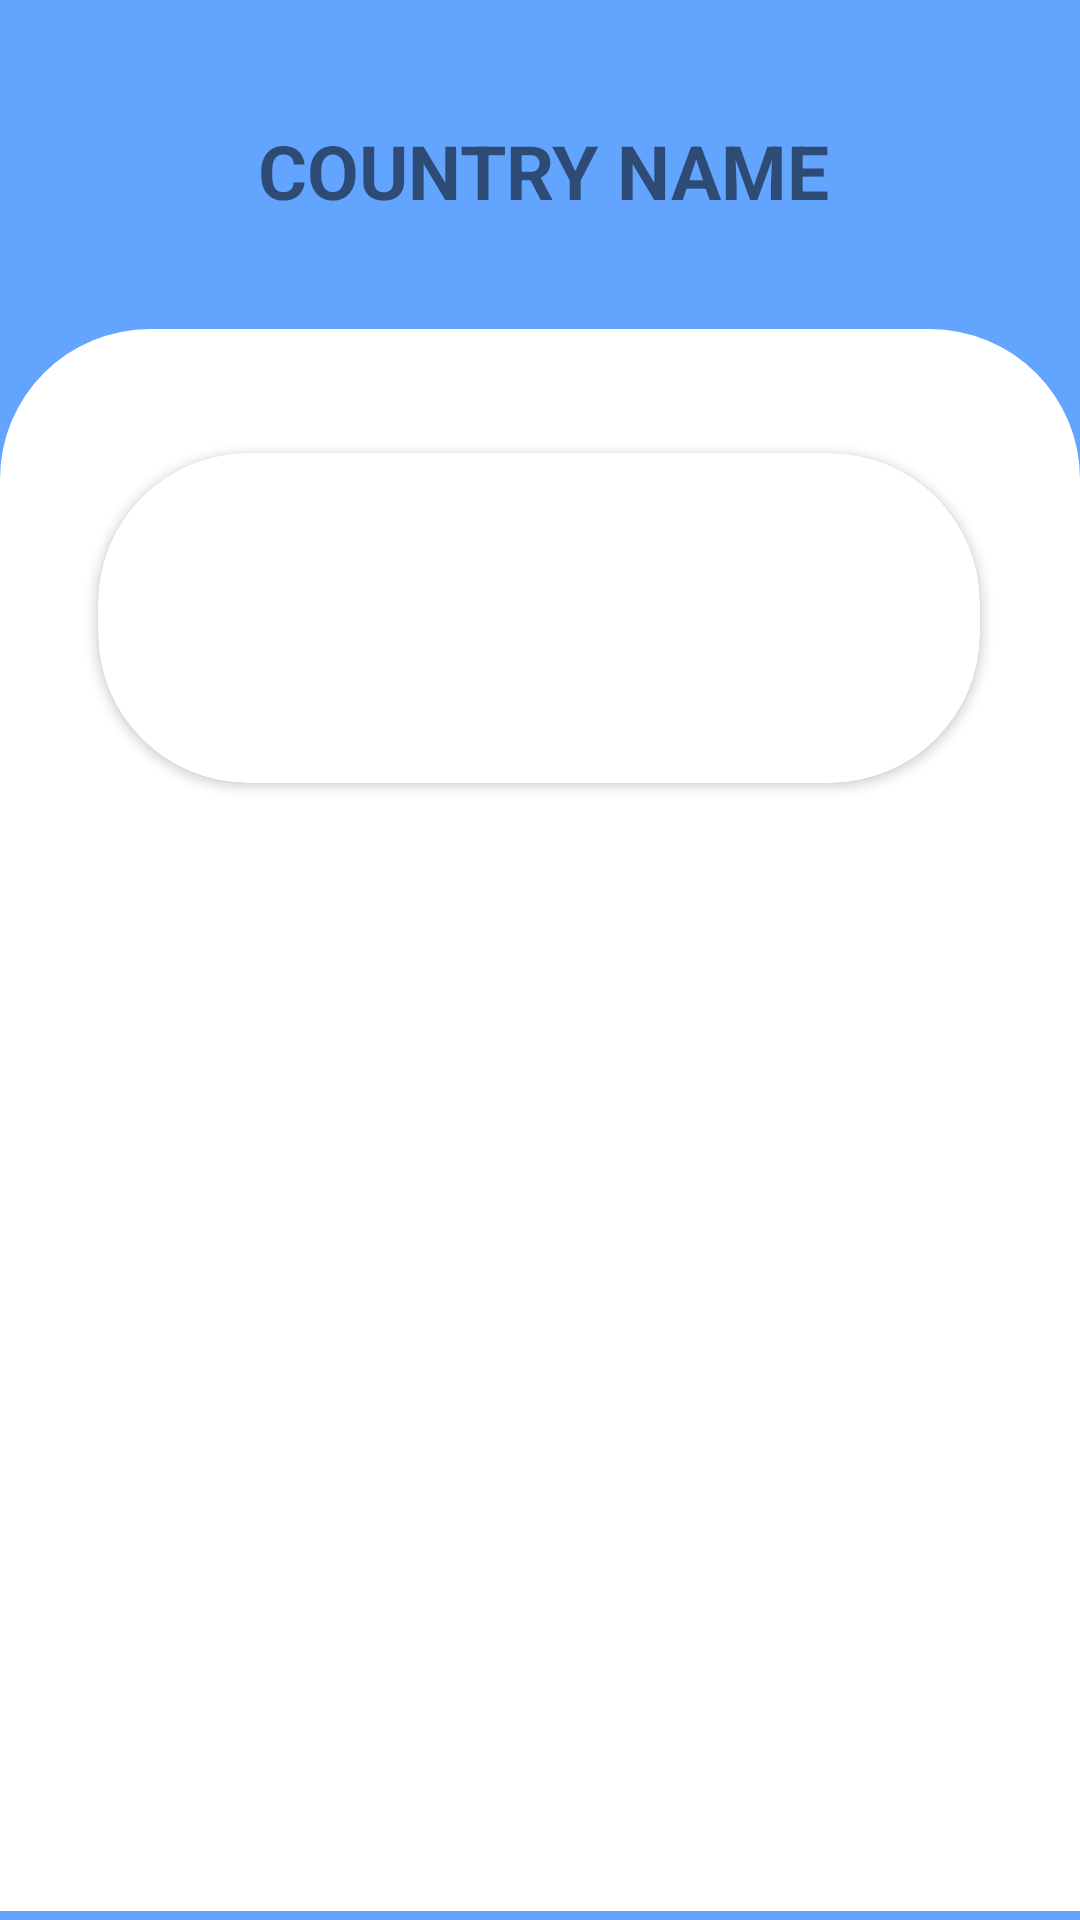

Produce the Android XML layout that renders to this screen, including the resource entries it uses.
<!-- AndroidManifest.xml: application theme AppTheme -->
<!-- res/layout/activity_list_weather.xml -->
<?xml version="1.0" encoding="utf-8"?>
<RelativeLayout xmlns:android="http://schemas.android.com/apk/res/android"
    xmlns:app="http://schemas.android.com/apk/res-auto"
    xmlns:tools="http://schemas.android.com/tools"
    android:layout_width="match_parent"
    android:layout_height="match_parent"
    android:background="@color/primaryLightColor">

    <TextView
        android:id="@+id/textView3"
        android:layout_width="wrap_content"
        android:layout_height="wrap_content"
        android:layout_alignParentEnd="true"
        android:layout_marginStart="21dp"
        android:layout_marginTop="40dp"
        android:layout_marginEnd="55dp"
        android:layout_toEndOf="@+id/imageView4"
        android:text="Country Name"
        android:textAllCaps="true"
        android:textSize="25sp"
        android:textStyle="bold" />

    <ImageView
        android:id="@+id/imageView4"
        android:layout_width="49dp"
        android:layout_height="45dp"
        android:layout_marginStart="8dp"
        android:layout_marginTop="32dp"
        android:layout_marginEnd="8dp"
        app:layout_constraintEnd_toStartOf="@+id/textView3"
        app:layout_constraintHorizontal_bias="0.553"
        app:layout_constraintStart_toStartOf="parent"
        app:layout_constraintTop_toTopOf="parent"
        app:srcCompat="@drawable/ic_arrow_left" />

    <androidx.constraintlayout.widget.ConstraintLayout
        android:layout_width="match_parent"
        android:layout_height="618dp"
        android:layout_below="@+id/textView3"
        android:layout_alignParentBottom="true"
        android:layout_marginTop="36dp"
        android:layout_marginBottom="3dp"
        android:background="@drawable/rounded_corner">

        <androidx.cardview.widget.CardView
            android:id="@+id/cardView2"
            android:layout_width="294dp"
            android:layout_height="110dp"
            android:padding="10sp"
            app:cardCornerRadius="50dp"
            app:layout_constraintBottom_toBottomOf="parent"
            app:layout_constraintEnd_toEndOf="parent"
            app:layout_constraintHorizontal_bias="0.495"
            app:layout_constraintStart_toStartOf="parent"
            app:layout_constraintTop_toTopOf="parent"
            app:layout_constraintVertical_bias="0.099">


        </androidx.cardview.widget.CardView>

    </androidx.constraintlayout.widget.ConstraintLayout>
</RelativeLayout>
<!-- resources referenced by this layout -->
<resources>
  <color name="primaryLightColor">#63a4ff</color>
  <!-- drawable rounded_corner (drawable-xhdpi) -->
  <?xml version="1.0" encoding="utf-8"?>
  <shape xmlns:android="http://schemas.android.com/apk/res/android">
      <corners android:topLeftRadius="50dp"
          android:topRightRadius="50dp"
          />
      <solid android:color="@color/white" />
  </shape>
  <style name="AppTheme" parent="Theme.AppCompat.Light.DarkActionBar">
          
          <item name="colorPrimary">@color/colorPrimary</item>
          <item name="colorPrimaryDark">@color/colorPrimaryDark</item>
          <item name="colorAccent">@color/colorAccent</item>
      </style>
  <color name="white">#FFFFFFFF</color>
  <color name="colorPrimary">#6200EE</color>
  <color name="colorPrimaryDark">#3700B3</color>
  <color name="colorAccent">#03DAC5</color>
</resources>
